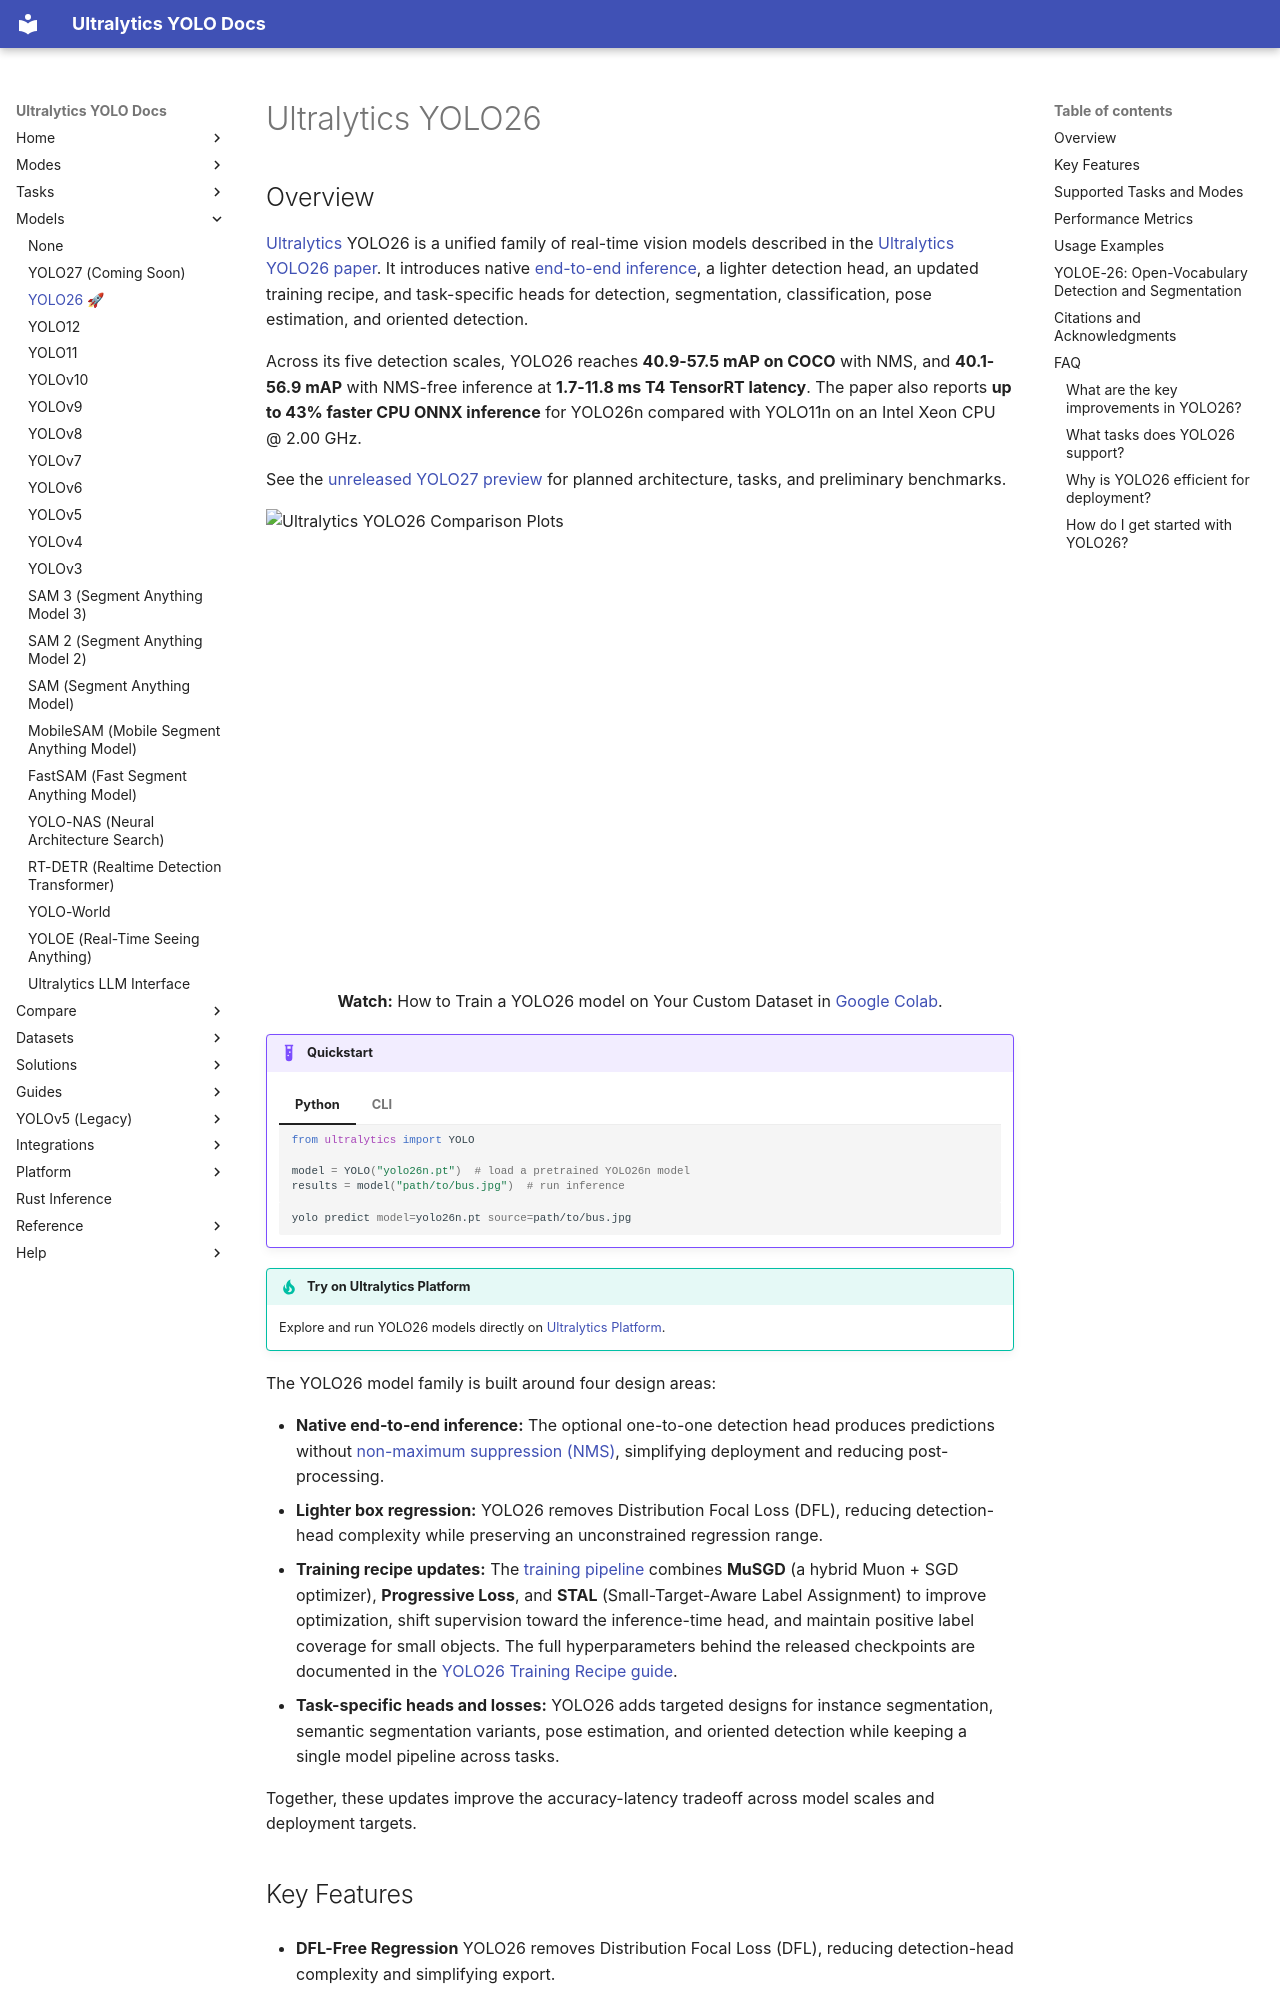

repository: ultralytics/ultralytics · page: models/yolo26/index.html · generator: mkdocs

---
comments: true
description: Ultralytics YOLO26 is a real-time model family with optional NMS-free inference for detection, segmentation, depth, classification, pose and OBB.
keywords: YOLO26, Ultralytics YOLO, object detection, end-to-end NMS-free, YOLOE-26, open-vocabulary detection, computer vision, MuSGD, semantic segmentation, depth estimation, edge AI, real-time inference
---

# Ultralytics YOLO26

## Overview

[Ultralytics](https://www.ultralytics.com) YOLO26 is a unified family of real-time vision models described in the [Ultralytics YOLO26 paper](https://arxiv.org/abs/2606.03748). It introduces native [end-to-end inference](../guides/end2end-detection.md), a lighter detection head, an updated training recipe, and task-specific heads for detection, segmentation, classification, pose estimation, and oriented detection.

Across its five detection scales, YOLO26 reaches **40.9-57.5 mAP on COCO** with NMS, and **40.1-56.9 mAP** with NMS-free inference at **1.7-11.8 ms T4 TensorRT latency**. The paper also reports **up to 43% faster CPU ONNX inference** for YOLO26n compared with YOLO11n on an Intel Xeon CPU @ 2.00 GHz.

See the [unreleased YOLO27 preview](yolo27.md) for planned architecture, tasks, and preliminary benchmarks.

![Ultralytics YOLO26 Comparison Plots](https://cdn.ul.run/i/1b042c1a3e984e8d2eb58c2af3c53965.avif)

<p align="center">
  <br>
  <iframe loading="lazy" width="720" height="405" src="https://www.youtube.com/embed/7lZa3Yi2kbo"
    title="YouTube video player" frameborder="0"
    allow="accelerometer; autoplay; clipboard-write; encrypted-media; gyroscope; picture-in-picture; web-share"
    allowfullscreen>
  </iframe>
  <br>
  <strong>Watch:</strong> How to Train a YOLO26 model on Your Custom Dataset in <a href="https://colab.research.google.com/github/ultralytics/ultralytics/blob/main/examples/tutorial.ipynb" target="_blank">Google Colab</a>.
</p>

!!! example "Quickstart"

    === "Python"

        ```python
        from ultralytics import YOLO

        model = YOLO("yolo26n.pt")  # load a pretrained YOLO26n model
        results = model("path/to/bus.jpg")  # run inference
        ```

    === "CLI"

        ```bash
        yolo predict model=yolo26n.pt source=path/to/bus.jpg
        ```

!!! tip "Try on Ultralytics Platform"

    Explore and run YOLO26 models directly on [Ultralytics Platform](https://platform.ultralytics.com/ultralytics/yolo26).

<platform-predict src="https://platform.ultralytics.com/ultralytics/yolo26/yolo26n"></platform-predict>

The YOLO26 model family is built around four design areas:

- **Native end-to-end inference:** The optional one-to-one detection head produces predictions without [non-maximum suppression (NMS)](https://www.ultralytics.com/glossary/non-maximum-suppression-nms), simplifying deployment and reducing post-processing.
- **Lighter box regression:** YOLO26 removes Distribution Focal Loss (DFL), reducing detection-head complexity while preserving an unconstrained regression range.
- **Training recipe updates:** The [training pipeline](https://www.ultralytics.com/blog/how-ultralytics-yolo26-trains-smarter-with-progloss-stal-and-musgd) combines **MuSGD** (a hybrid Muon + SGD optimizer), **Progressive Loss**, and **STAL** (Small-Target-Aware Label Assignment) to improve optimization, shift supervision toward the inference-time head, and maintain positive label coverage for small objects. The full hyperparameters behind the released checkpoints are documented in the [YOLO26 Training Recipe guide](../guides/yolo26-training-recipe.md).
- **Task-specific heads and losses:** YOLO26 adds targeted designs for instance segmentation, semantic segmentation variants, pose estimation, and oriented detection while keeping a single model pipeline across tasks.

Together, these updates improve the accuracy-latency tradeoff across model scales and deployment targets.
